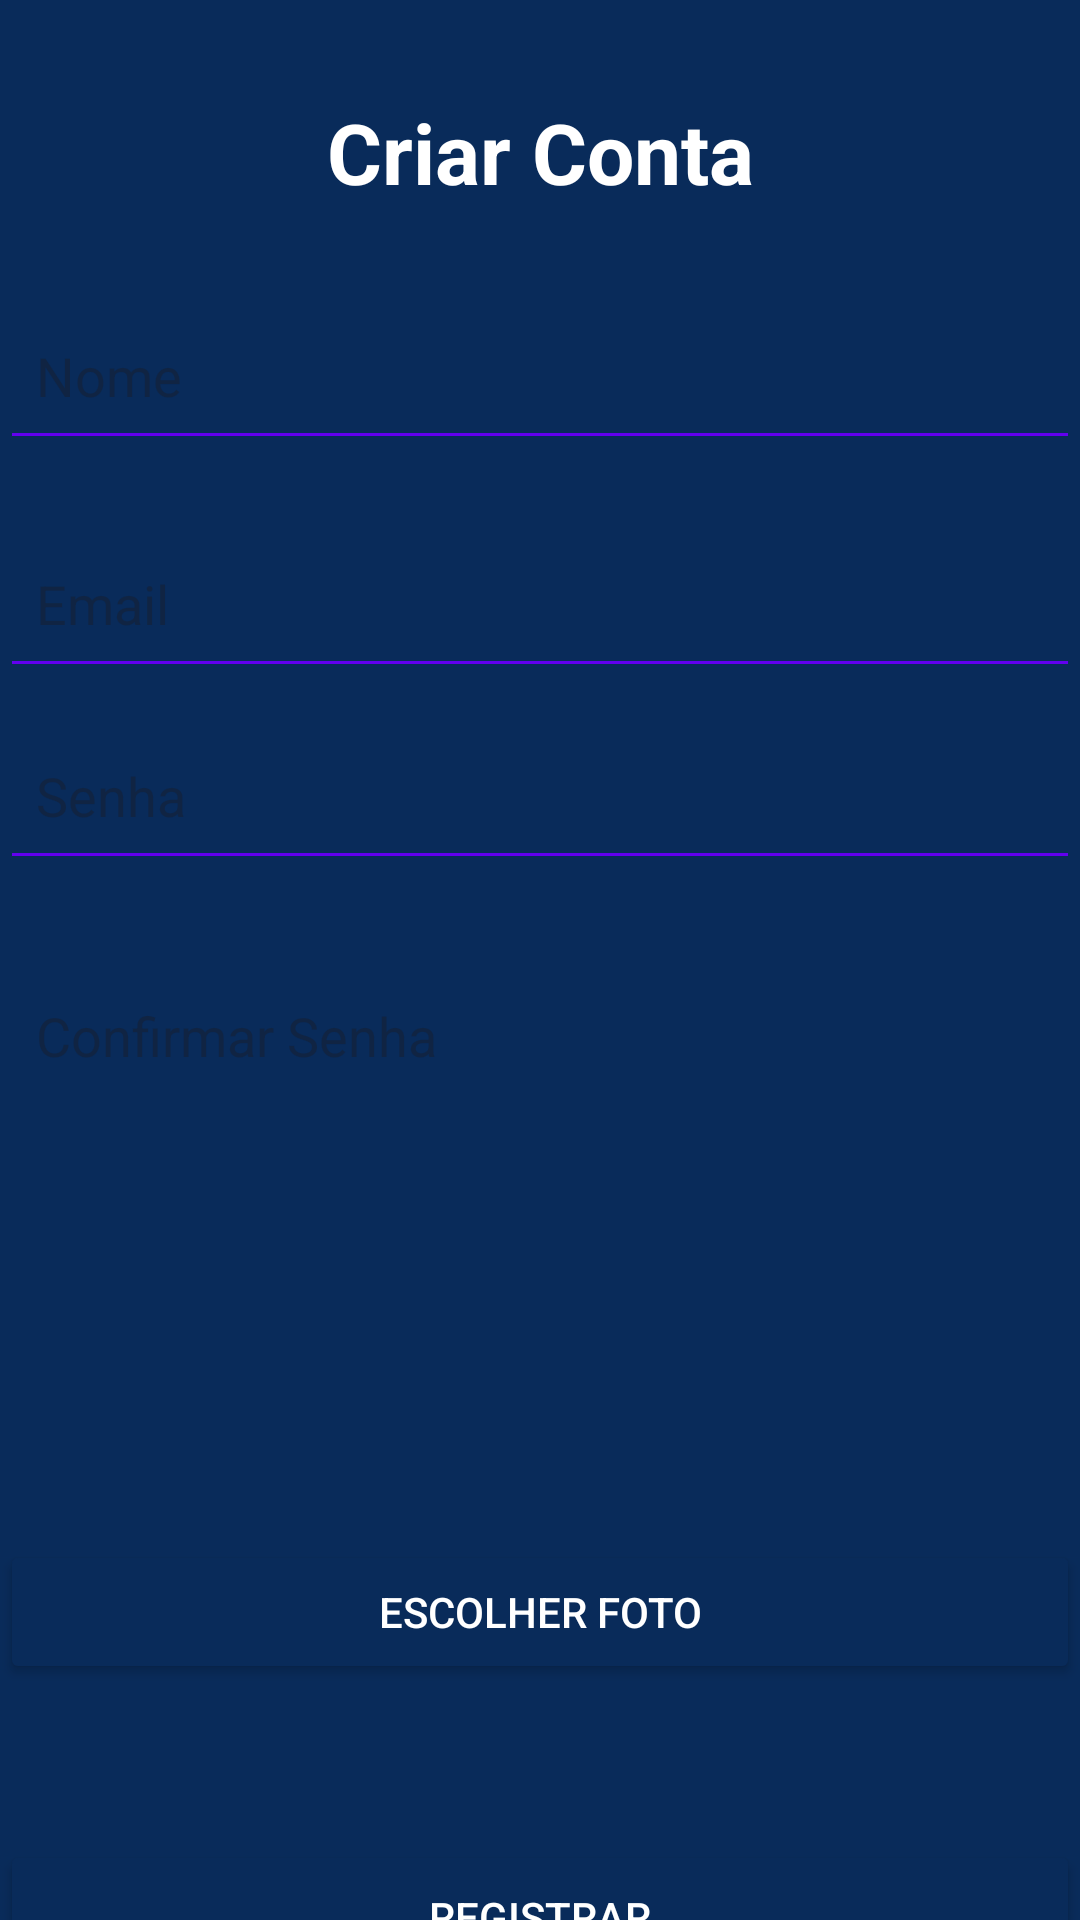

Layout XML and referenced resources for this Android screen:
<!-- AndroidManifest.xml: application theme Theme.XdPrototipo -->
<!-- res/layout/activity_registrar_user.xml -->
<?xml version="1.0" encoding="utf-8"?>
<androidx.constraintlayout.widget.ConstraintLayout xmlns:android="http://schemas.android.com/apk/res/android"
    xmlns:app="http://schemas.android.com/apk/res-auto"
    xmlns:tools="http://schemas.android.com/tools"
    android:id="@+id/main"
    android:layout_width="match_parent"
    android:layout_height="match_parent"
    tools:context="ui.Home.utilizadoresActivity">

    

    

    

    
    <EditText
        android:id="@+id/editPassword"
        android:layout_width="0dp"
        android:layout_height="56dp"
        android:layout_marginTop="8dp"
        android:backgroundTint="#6200EE"
        android:hint="Senha"
        android:inputType="textPassword"
        android:padding="12dp"
        app:layout_constraintEnd_toEndOf="parent"
        app:layout_constraintHorizontal_bias="0.0"
        app:layout_constraintStart_toStartOf="parent"
        app:layout_constraintTop_toBottomOf="@id/editEmail" />

    <EditText
        android:id="@+id/editName"
        android:layout_width="0dp"
        android:layout_height="56dp"
        android:layout_marginTop="28dp"
        android:backgroundTint="#6200EE"
        android:hint="Nome"
        android:inputType="textPersonName"
        android:padding="12dp"
        app:layout_constraintEnd_toEndOf="parent"
        app:layout_constraintHorizontal_bias="0.0"
        app:layout_constraintStart_toStartOf="parent"
        app:layout_constraintTop_toBottomOf="@id/tvRegisterTitle" />

    <EditText
        android:id="@+id/editEmail"
        android:layout_width="0dp"
        android:layout_height="56dp"
        android:layout_marginTop="20dp"
        android:backgroundTint="#6200EE"
        android:hint="Email"
        android:inputType="textEmailAddress"
        android:padding="12dp"
        app:layout_constraintEnd_toEndOf="parent"
        app:layout_constraintHorizontal_bias="0.0"
        app:layout_constraintStart_toStartOf="parent"
        app:layout_constraintTop_toBottomOf="@id/editName" />

    <TextView
        android:id="@+id/tvRegisterTitle"
        android:layout_width="wrap_content"
        android:layout_height="wrap_content"
        android:layout_marginTop="32dp"
        android:text="Criar Conta"
        android:textColor="@color/white"
        android:textSize="28sp"
        android:textStyle="bold"
        app:layout_constraintEnd_toEndOf="parent"
        app:layout_constraintStart_toStartOf="parent"
        app:layout_constraintTop_toTopOf="parent" />

    <EditText
        android:id="@+id/editConfirmPassword"
        android:layout_width="0dp"
        android:layout_height="56dp"
        android:layout_marginTop="24dp"
        android:backgroundTint="@color/XD_especial"
        android:hint="Confirmar Senha"
        android:inputType="textPassword"
        android:padding="12dp"
        app:layout_constraintEnd_toEndOf="parent"
        app:layout_constraintHorizontal_bias="0.0"
        app:layout_constraintStart_toStartOf="parent"
        app:layout_constraintTop_toBottomOf="@id/editPassword" />

    

    

    <Button
        android:id="@+id/btnChoosePhoto"
        android:layout_width="0dp"
        android:layout_height="wrap_content"
        android:layout_marginTop="140dp"
        android:backgroundTint="@color/XD_especial"
        android:text="Escolher Foto"
        android:textColor="#FFFFFF"
        app:layout_constraintEnd_toEndOf="parent"
        app:layout_constraintHorizontal_bias="1.0"
        app:layout_constraintStart_toStartOf="parent"
        app:layout_constraintTop_toBottomOf="@id/editConfirmPassword" />

    <TextView
        android:id="@+id/tvLoginLink"
        android:layout_width="wrap_content"
        android:layout_height="wrap_content"
        android:layout_marginTop="16dp"
        android:text="Já tem uma conta? Entrar"
        android:textColor="#6200EE"
        android:textSize="14sp"
        app:layout_constraintEnd_toEndOf="parent"
        app:layout_constraintHorizontal_bias="0.501"
        app:layout_constraintStart_toStartOf="parent"
        app:layout_constraintTop_toBottomOf="@id/btnRegister" />

    <Button
        android:id="@+id/btnRegister"
        android:layout_width="0dp"
        android:layout_height="wrap_content"
        android:layout_marginTop="52dp"
        android:backgroundTint="@color/XD_especial"
        android:padding="16dp"
        android:text="Registrar"
        android:textColor="#FFFFFF"
        app:layout_constraintEnd_toEndOf="parent"
        app:layout_constraintHorizontal_bias="0.0"
        app:layout_constraintStart_toStartOf="parent"
        app:layout_constraintTop_toBottomOf="@id/btnChoosePhoto" />

    <ImageView
        android:id="@+id/imageViewUser"
        android:layout_width="131dp"
        android:layout_height="92dp"
        app:layout_constraintBottom_toTopOf="@+id/btnChoosePhoto"
        app:layout_constraintEnd_toEndOf="parent"
        app:layout_constraintHorizontal_bias="0.5"
        app:layout_constraintStart_toStartOf="parent"
        app:layout_constraintTop_toBottomOf="@+id/editConfirmPassword"
        tools:srcCompat="@tools:sample/avatars" />

    


</androidx.constraintlayout.widget.ConstraintLayout>
<!-- resources referenced by this layout -->
<resources>
  <color name="XD_especial">#092b5a</color>
  <color name="white">#FFFFFFFF</color>
  <style name="Theme.XdPrototipo" parent="Base.Theme.XdPrototipo" />
  <style name="Base.Theme.XdPrototipo" parent="Theme.Material3.DayNight.NoActionBar">
          
          
          
          <item name="android:windowBackground"> @color/XD_especial </item>
      </style>
</resources>
